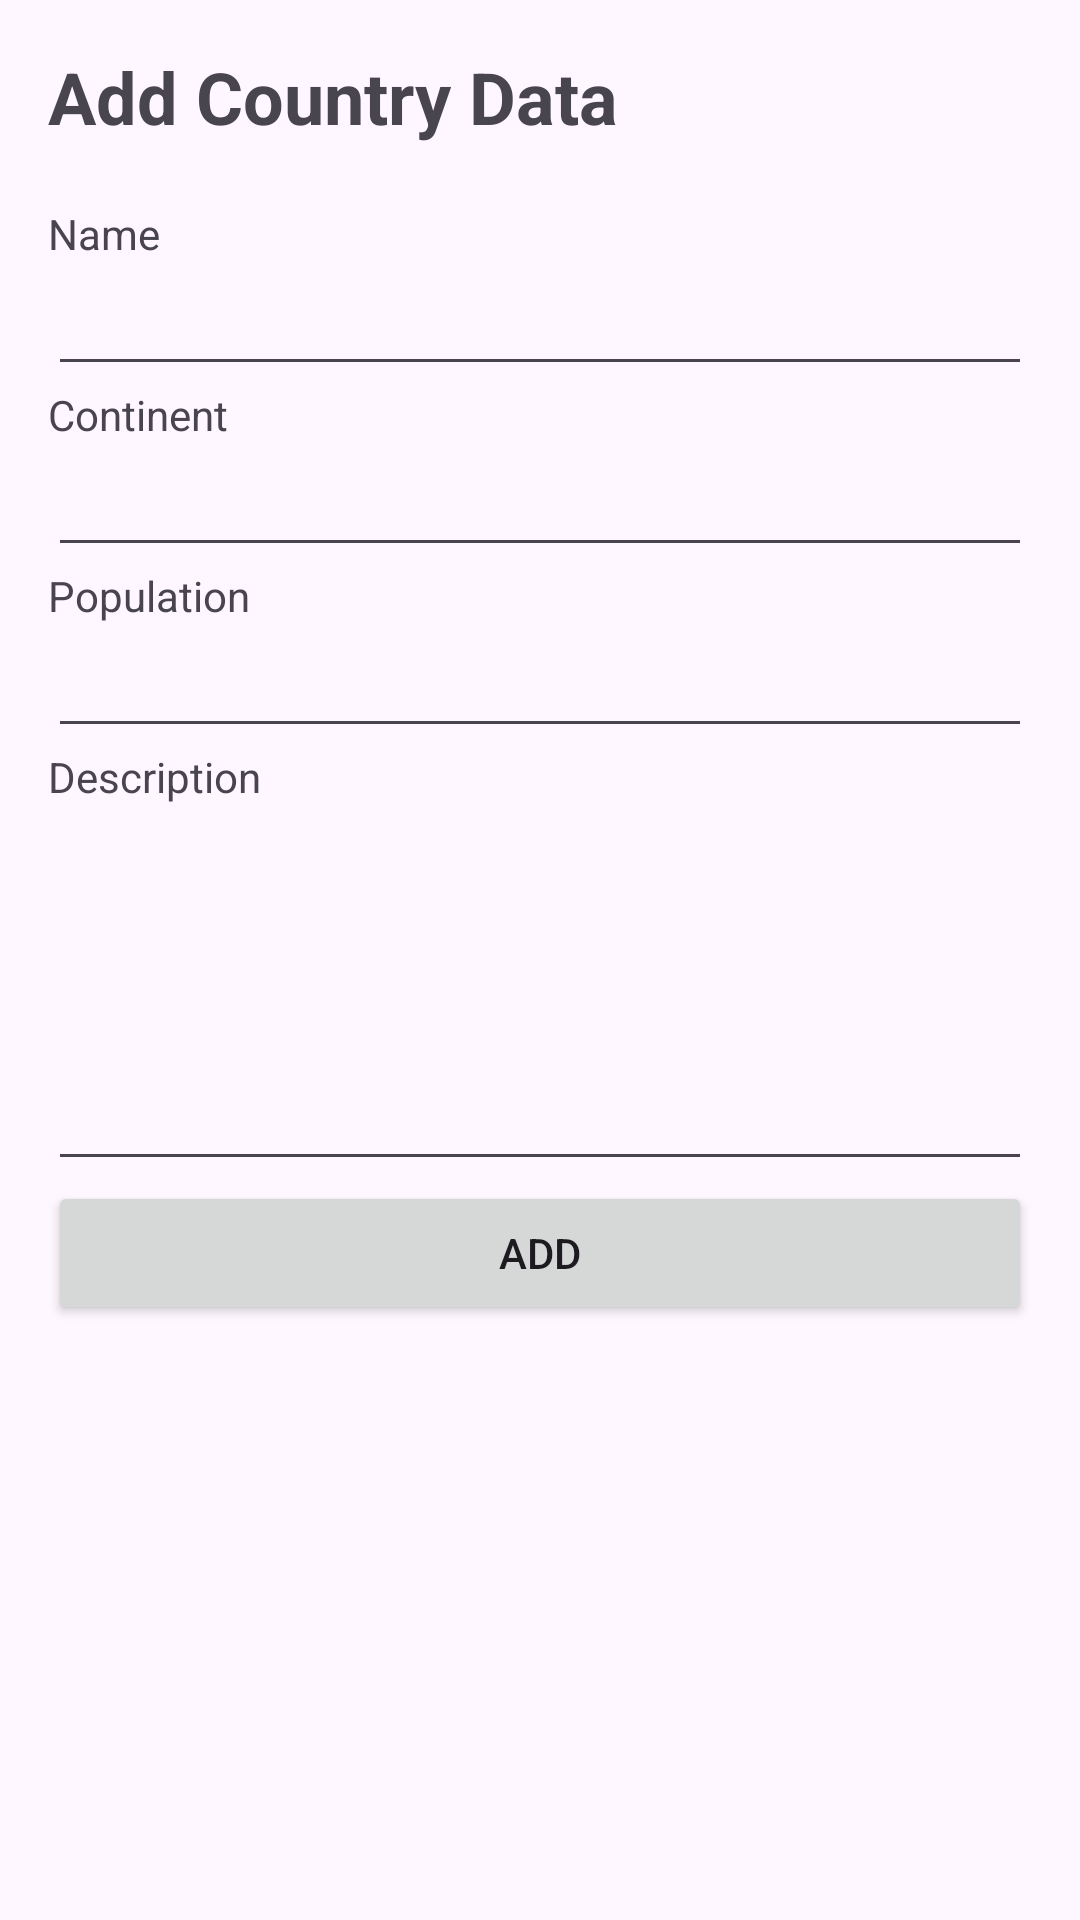

Here is an Android app screen rendered from its layout file. Give the layout XML and the strings, colors and styles it references.
<!-- AndroidManifest.xml: application theme Theme.Mobile_Programming_8 -->
<!-- res/layout/activity_add.xml -->
<?xml version="1.0" encoding="utf-8"?>
<LinearLayout
    xmlns:android="http://schemas.android.com/apk/res/android"
    xmlns:tools="http://schemas.android.com/tools"
    android:layout_width="match_parent"
    android:layout_height="match_parent"
    android:padding="16dp"
    android:orientation="vertical">

    <TextView
        android:layout_width="wrap_content"
        android:layout_height="wrap_content"
        android:text="Add Country Data"
        android:layout_marginBottom="20dp"
        android:textStyle="bold"
        android:textSize="24sp"/>

    <TextView
        android:layout_width="match_parent"
        android:layout_height="wrap_content"
        android:text="Name" />
    <EditText
        android:id="@+id/edt_name"
        android:layout_width="match_parent"
        android:layout_height="wrap_content"
        android:lines="1" />

    <TextView
        android:layout_width="match_parent"
        android:layout_height="wrap_content"
        android:text="Continent" />
    <EditText
        android:id="@+id/edt_continent"
        android:layout_width="match_parent"
        android:layout_height="wrap_content"
        android:lines="1" />

    <TextView
        android:layout_width="match_parent"
        android:layout_height="wrap_content"
        android:text="Population" />
    <EditText
        android:id="@+id/edt_population"
        android:layout_width="match_parent"
        android:layout_height="wrap_content"
        android:inputType="number"
        android:lines="1" />

    <TextView
        android:layout_width="match_parent"
        android:layout_height="wrap_content"
        android:text="Description" />
    <EditText
        android:id="@+id/edt_description"
        android:layout_width="match_parent"
        android:layout_height="wrap_content"
        android:lines="5" />

    <Button
        android:id="@+id/btn_add"
        android:layout_width="match_parent"
        android:layout_height="wrap_content"
        android:text="Add" />

</LinearLayout>
<!-- resources referenced by this layout -->
<resources>
  <style name="Theme.Mobile_Programming_8" parent="Base.Theme.Mobile_Programming_8" />
  <style name="Base.Theme.Mobile_Programming_8" parent="Theme.Material3.DayNight.NoActionBar">
          
          
      </style>
</resources>
